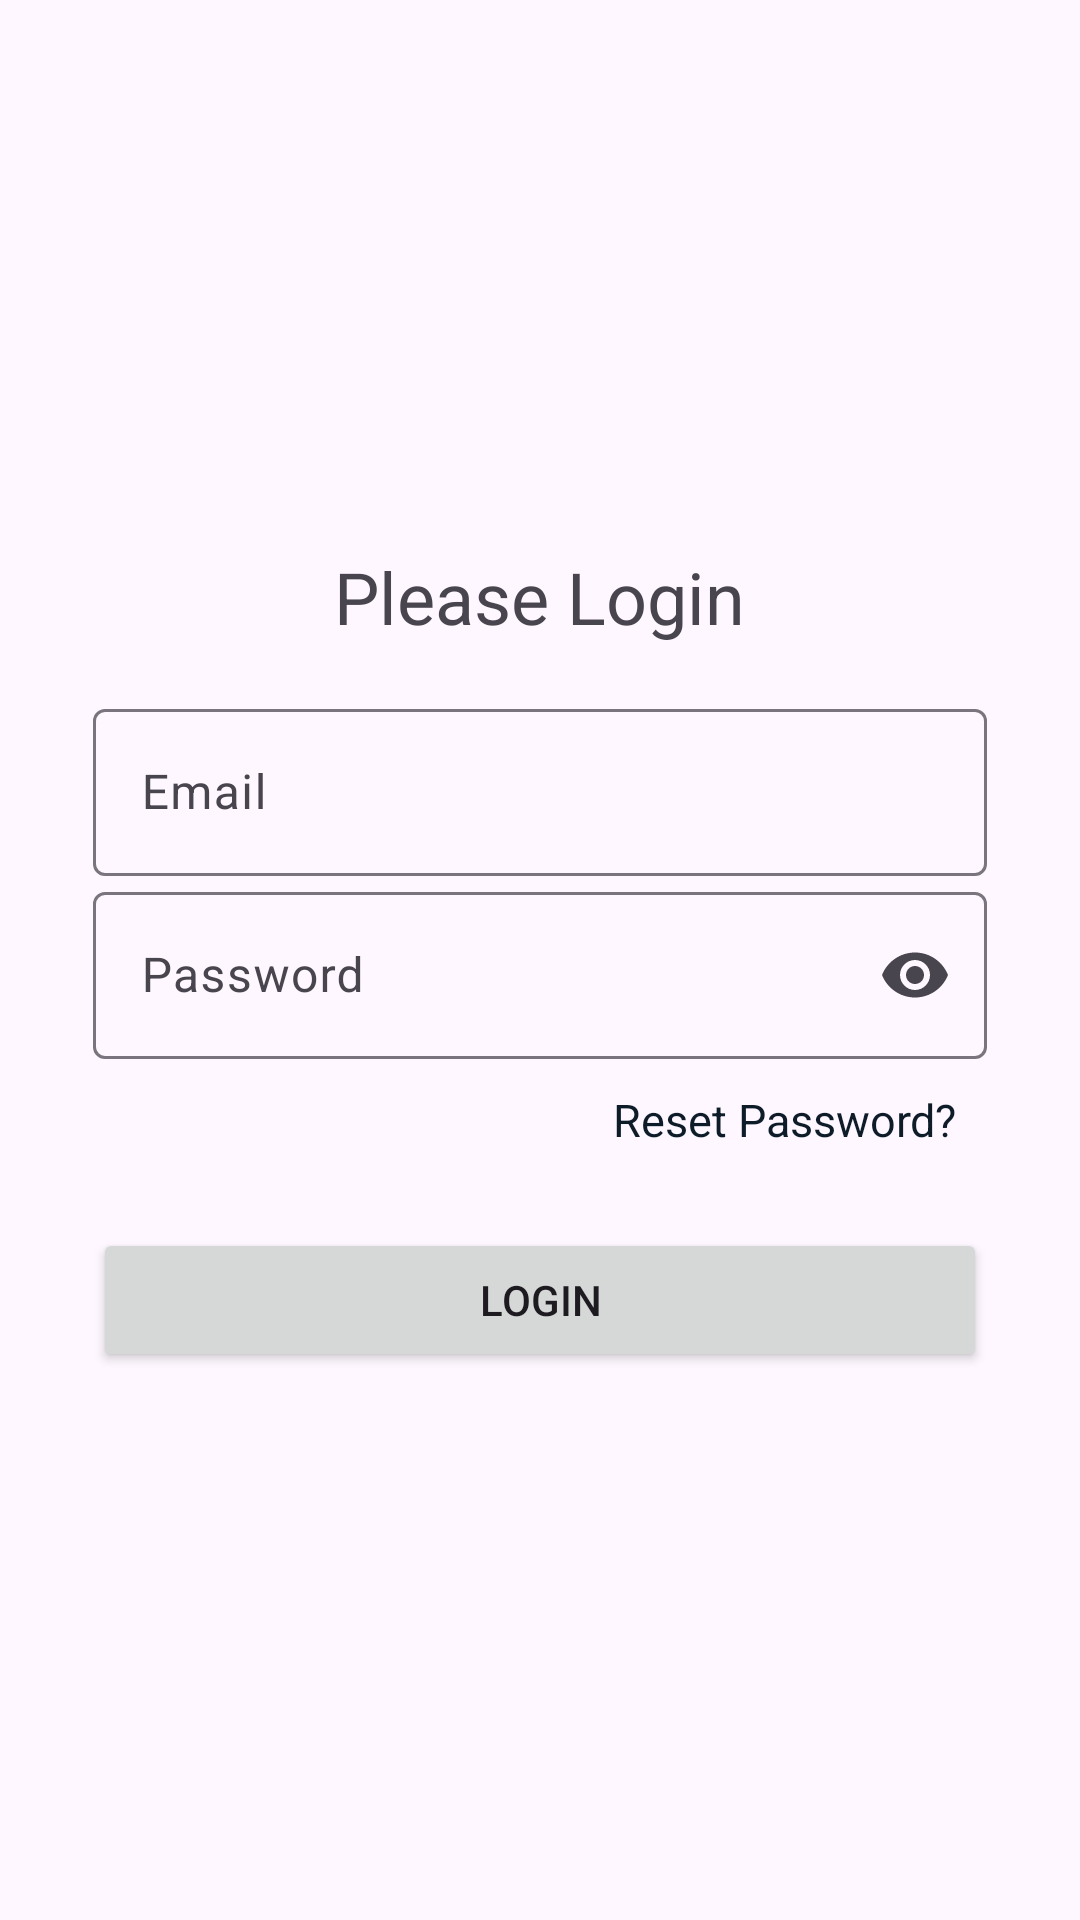

The Android layout XML behind this screen, and the referenced resources:
<!-- AndroidManifest.xml: application theme Theme.SchoolResultsManagementApp -->
<!-- res/layout/activity_select_user.xml -->
<?xml version="1.0" encoding="utf-8"?>
<RelativeLayout xmlns:android="http://schemas.android.com/apk/res/android"
    xmlns:tools="http://schemas.android.com/tools"
    android:layout_width="match_parent"
    android:layout_height="match_parent"
    xmlns:app="http://schemas.android.com/apk/res-auto"
    android:orientation="vertical"
    android:padding="16dp"
    tools:context=".Student.StudentLoginActivity">
    <LinearLayout
        android:layout_centerInParent="true"
        android:layout_width="match_parent"
        android:layout_height="wrap_content"
        android:layout_margin="15dp"
        android:orientation="vertical">

        <TextView
            android:id="@+id/tvTitle"
            android:layout_width="wrap_content"
            android:layout_height="wrap_content"
            android:text="Please Login"
            android:textSize="24sp"
            android:layout_gravity="center_horizontal"
            android:paddingBottom="16dp"/>



        <com.google.android.material.textfield.TextInputLayout
            android:layout_width="match_parent"
            android:layout_height="wrap_content"

            >
            <com.google.android.material.textfield.TextInputEditText
                android:id="@+id/etEmail"
                android:layout_width="match_parent"
                android:layout_height="wrap_content"
                android:hint="@string/email"/>

        </com.google.android.material.textfield.TextInputLayout>

        <com.google.android.material.textfield.TextInputLayout
            android:layout_width="match_parent"
            android:layout_height="wrap_content"
            app:endIconMode="password_toggle"
            >
            <com.google.android.material.textfield.TextInputEditText
                android:id="@+id/etPassword"
                android:layout_width="match_parent"
                android:layout_height="wrap_content"
                android:inputType="textPassword"
                android:hint="@string/password"/>

        </com.google.android.material.textfield.TextInputLayout>

        <TextView
            android:id="@+id/reset_password"
            android:layout_width="wrap_content"
            android:layout_height="wrap_content"
            android:text="Reset Password?"
            android:textSize="15sp"
            android:layout_margin="10dp"
            android:textColor="@color/colorPrimaryDark"
            android:layout_gravity="end"/>
        <Button
            android:id="@+id/btnLogin"
            android:layout_width="match_parent"
            android:layout_height="wrap_content"
            android:text="Login"
            android:layout_marginTop="16dp"/>


    </LinearLayout>

</RelativeLayout>
<!-- resources referenced by this layout -->
<resources>
  <color name="colorPrimaryDark">#0E1B29</color>
  <string name="email">Email</string>
  <string name="password">Password</string>
  <style name="Theme.SchoolResultsManagementApp" parent="Base.Theme.SchoolResultsManagementApp" />
  <style name="Base.Theme.SchoolResultsManagementApp" parent="Theme.Material3.DayNight.NoActionBar">
          
          
      </style>
</resources>
